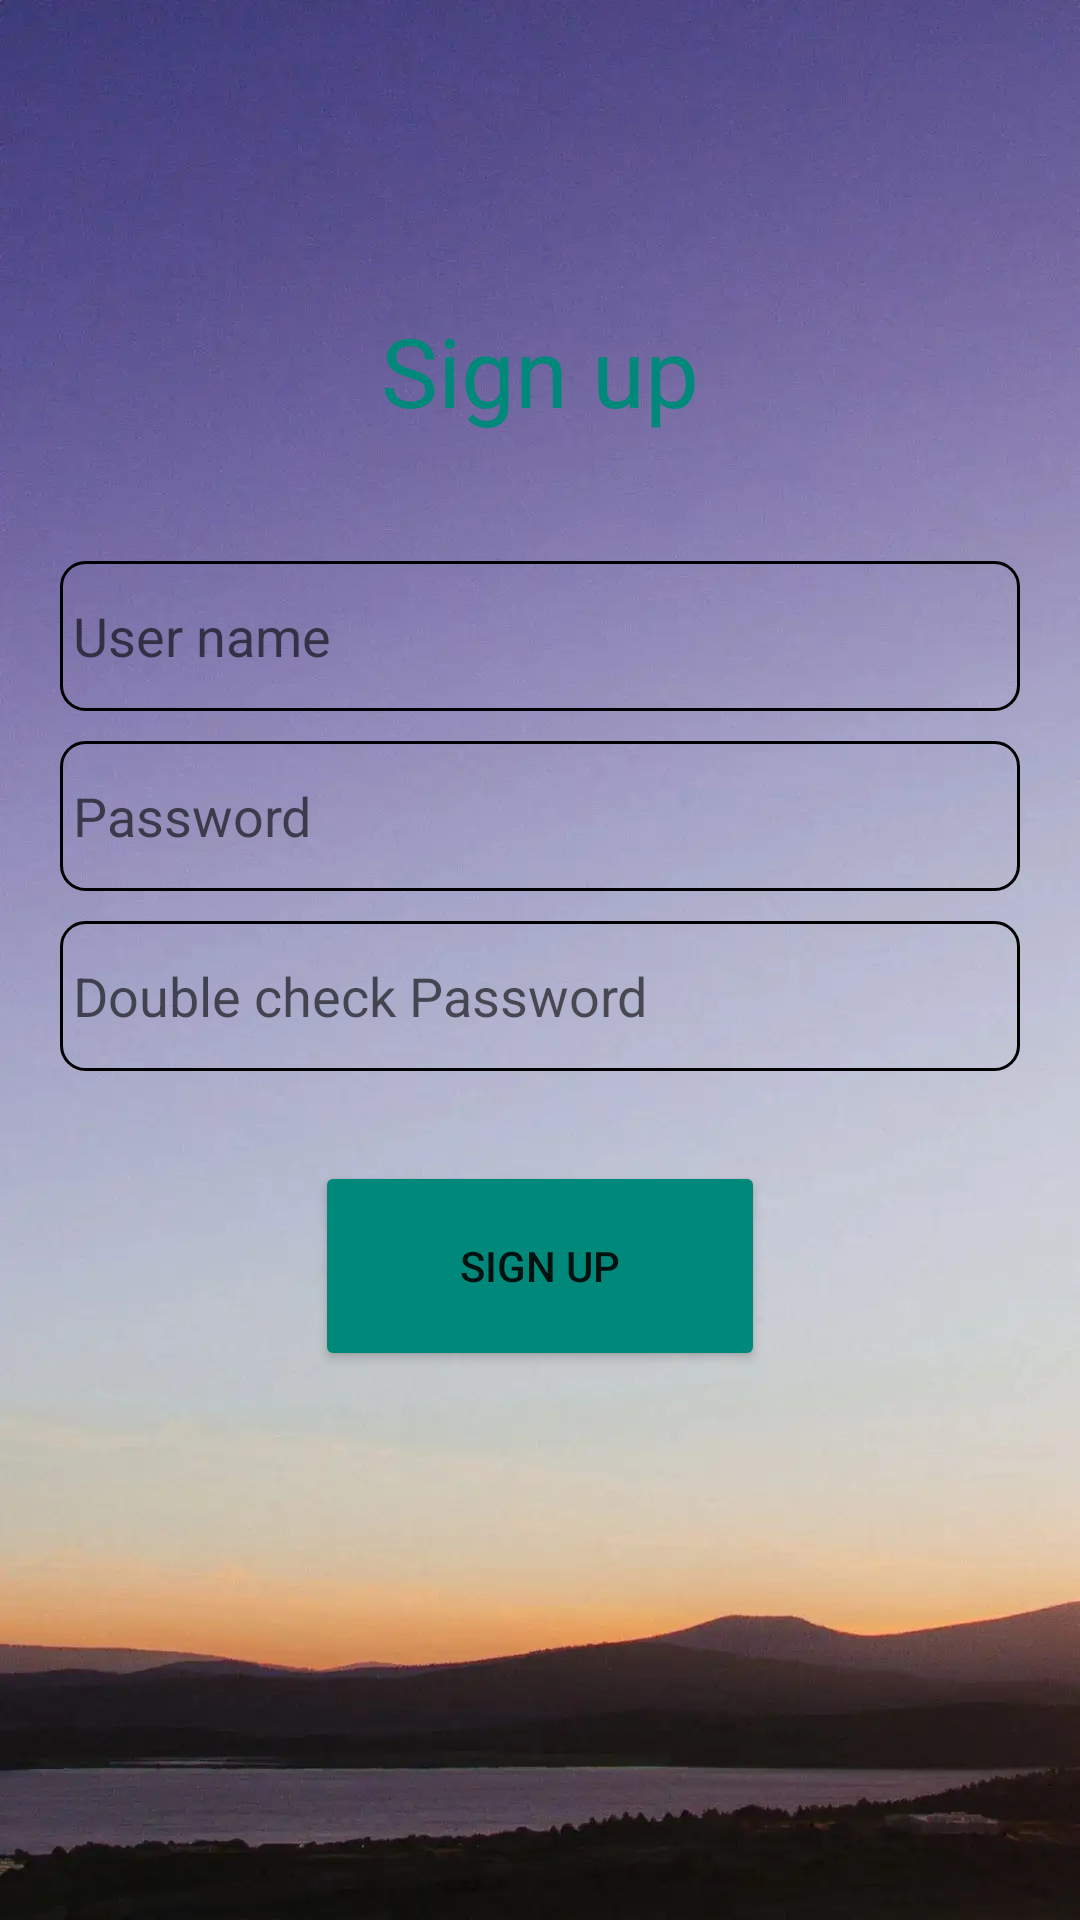

The Android layout XML behind this screen, and the referenced resources:
<!-- AndroidManifest.xml: application theme AppTheme -->
<!-- res/layout/activity_signup.xml -->
<?xml version="1.0" encoding="utf-8"?>
<LinearLayout xmlns:android="http://schemas.android.com/apk/res/android"
    xmlns:app="http://schemas.android.com/apk/res-auto"
    xmlns:tools="http://schemas.android.com/tools"
    android:layout_width="match_parent"
    android:layout_height="match_parent"
    android:padding="20dp"
    tools:context=".MainActivity"
    android:background="@drawable/background1"
    android:orientation="vertical">



    <TextView
        android:id="@+id/tv_1"
        android:layout_width="match_parent"
        android:layout_height="wrap_content"
        android:padding="2dp"
        android:text="Sign up"
        android:textColor="#00897B"
        android:textSize="32sp"
        android:gravity="center"
        android:layout_marginTop="80dp"
        />
    <EditText
        android:id="@+id/et_signup1"
        android:layout_width="match_parent"
        android:layout_height="50dp"
        android:textSize="18dp"
        android:background="@drawable/bg_username"
        android:textColor="#000000"
        android:hint=" User name"
        android:gravity="center_vertical"
        android:maxLines="1"
        android:layout_marginTop="40dp"
        />
    <EditText
        android:id="@+id/signup2"
        android:layout_width="match_parent"
        android:layout_height="50dp"
        android:textSize="18dp"
        android:textColor="#000000"
        android:hint=" Password"
        android:background="@drawable/bg_username"
        android:inputType="textPassword"
        android:maxLines="1"
        android:gravity="center_vertical"
        android:layout_marginTop="10dp"
        />


    <EditText
        android:id="@+id/signup3"
        android:layout_width="match_parent"
        android:layout_height="50dp"
        android:layout_marginTop="10dp"
        android:background="@drawable/bg_username"
        android:hint=" Double check Password"
        android:inputType="textPassword"
        android:maxLines="1"
        android:gravity="center_vertical"
        android:textColor="#000000"
        android:textSize="18dp" />

    <Button
        android:id="@+id/btsignup"
        android:layout_width="150dp"
        android:layout_height="70dp"
        android:layout_marginTop="30dp"
        android:layout_gravity="center_horizontal"
        android:backgroundTint="@color/green"
        android:text="sign up" />





</LinearLayout>
<!-- resources referenced by this layout -->
<resources>
  <color name="green">#00897B</color>
  <!-- drawable background1: jpg bitmap (drawable, 30278 bytes) -->
  <!-- drawable bg_username (drawable) -->
  <?xml version="1.0" encoding="utf-8"?>
  <shape xmlns:android="http://schemas.android.com/apk/res/android">
      <stroke
          android:width="1dp"
          android:color="@color/black"
          />
      <corners
          android:radius="8dp"
          />
  </shape>
  <style name="AppTheme" parent="Theme.AppCompat.Light.DarkActionBar">
          
          <item name="colorPrimary">@color/colorPrimary</item>
          <item name="colorPrimaryDark">@color/colorPrimaryDark</item>
          <item name="colorAccent">@color/colorAccent</item>
      </style>
  <color name="black">#FF000000</color>
  <color name="colorPrimary">#008577</color>
  <color name="colorPrimaryDark">#00574B</color>
  <color name="colorAccent">#D81B60</color>
</resources>
